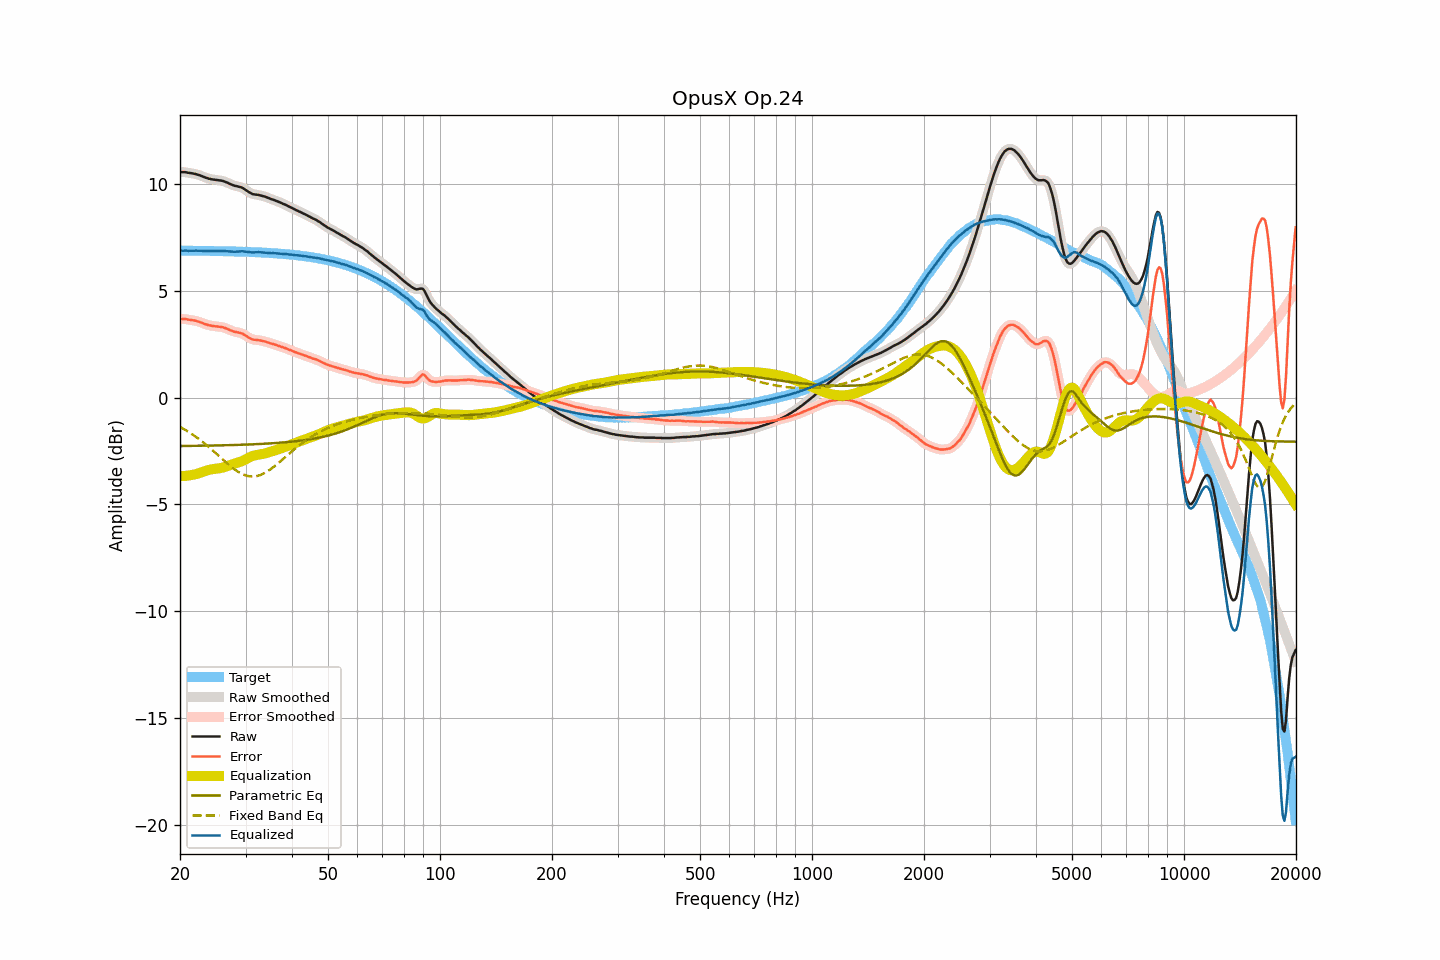

The file beside this chart, header and first rows:
frequency, raw, smoothed, error, error_smoothed, equalization, parametric_eq, fixed_band_eq, equalized_raw, equalized_smoothed, target
20.00, 10.56, 10.56, 3.68, 3.68, -3.68, -2.27, -1.37, 6.88, 6.88, 6.88
20.20, 10.55, 10.56, 3.67, 3.68, -3.68, -2.27, -1.42, 6.87, 6.88, 6.88
20.40, 10.55, 10.55, 3.68, 3.68, -3.68, -2.27, -1.46, 6.87, 6.88, 6.88
20.61, 10.55, 10.55, 3.68, 3.67, -3.67, -2.27, -1.50, 6.88, 6.88, 6.87
20.81, 10.54, 10.54, 3.67, 3.66, -3.66, -2.27, -1.55, 6.88, 6.87, 6.87
21.02, 10.52, 10.52, 3.65, 3.65, -3.66, -2.27, -1.59, 6.87, 6.87, 6.87
21.23, 10.51, 10.51, 3.64, 3.64, -3.64, -2.27, -1.64, 6.87, 6.87, 6.87
21.44, 10.50, 10.50, 3.63, 3.63, -3.63, -2.26, -1.69, 6.87, 6.87, 6.87
21.66, 10.49, 10.49, 3.62, 3.62, -3.62, -2.26, -1.74, 6.87, 6.87, 6.87
21.87, 10.47, 10.47, 3.60, 3.60, -3.60, -2.26, -1.79, 6.87, 6.87, 6.87
22.09, 10.46, 10.46, 3.59, 3.59, -3.58, -2.26, -1.85, 6.88, 6.87, 6.87
22.31, 10.43, 10.43, 3.56, 3.57, -3.56, -2.26, -1.90, 6.87, 6.87, 6.87
22.54, 10.41, 10.41, 3.54, 3.54, -3.54, -2.26, -1.96, 6.87, 6.87, 6.87
22.76, 10.38, 10.38, 3.51, 3.51, -3.51, -2.26, -2.02, 6.87, 6.87, 6.87
22.99, 10.35, 10.35, 3.49, 3.49, -3.49, -2.26, -2.07, 6.87, 6.87, 6.87
23.22, 10.32, 10.32, 3.46, 3.46, -3.46, -2.25, -2.13, 6.86, 6.86, 6.86
23.45, 10.29, 10.29, 3.43, 3.43, -3.43, -2.25, -2.20, 6.86, 6.86, 6.86
23.69, 10.27, 10.27, 3.41, 3.40, -3.41, -2.25, -2.26, 6.86, 6.86, 6.86
23.92, 10.24, 10.25, 3.38, 3.38, -3.39, -2.25, -2.32, 6.85, 6.86, 6.86
24.16, 10.23, 10.23, 3.37, 3.37, -3.37, -2.25, -2.39, 6.86, 6.86, 6.86
24.40, 10.21, 10.21, 3.35, 3.35, -3.36, -2.25, -2.45, 6.85, 6.86, 6.86
24.65, 10.20, 10.20, 3.34, 3.34, -3.35, -2.25, -2.52, 6.86, 6.86, 6.86
24.89, 10.19, 10.19, 3.33, 3.33, -3.34, -2.24, -2.59, 6.85, 6.85, 6.86
25.14, 10.18, 10.18, 3.33, 3.33, -3.33, -2.24, -2.66, 6.85, 6.85, 6.86
25.39, 10.17, 10.17, 3.32, 3.32, -3.32, -2.24, -2.73, 6.85, 6.85, 6.85
25.65, 10.16, 10.16, 3.31, 3.31, -3.31, -2.24, -2.79, 6.86, 6.86, 6.85
25.91, 10.15, 10.15, 3.30, 3.30, -3.29, -2.24, -2.86, 6.86, 6.86, 6.85
26.16, 10.13, 10.13, 3.28, 3.28, -3.27, -2.24, -2.93, 6.86, 6.86, 6.85
26.43, 10.10, 10.10, 3.25, 3.26, -3.25, -2.23, -3.00, 6.85, 6.86, 6.85
26.69, 10.07, 10.07, 3.22, 3.23, -3.22, -2.23, -3.06, 6.85, 6.85, 6.85
26.96, 10.04, 10.04, 3.20, 3.19, -3.19, -2.23, -3.13, 6.85, 6.84, 6.84
27.23, 10.00, 10.00, 3.16, 3.16, -3.17, -2.23, -3.19, 6.84, 6.84, 6.84
27.50, 9.97, 9.97, 3.13, 3.13, -3.14, -2.23, -3.25, 6.83, 6.83, 6.84
27.77, 9.94, 9.94, 3.10, 3.10, -3.11, -2.22, -3.31, 6.83, 6.83, 6.84
28.05, 9.91, 9.92, 3.07, 3.08, -3.09, -2.22, -3.37, 6.82, 6.83, 6.84
28.33, 9.90, 9.90, 3.07, 3.06, -3.07, -2.22, -3.42, 6.83, 6.83, 6.83
28.62, 9.88, 9.88, 3.05, 3.05, -3.05, -2.22, -3.47, 6.83, 6.83, 6.83
28.90, 9.86, 9.86, 3.03, 3.03, -3.02, -2.21, -3.51, 6.84, 6.84, 6.83
29.19, 9.84, 9.84, 3.01, 3.01, -3.00, -2.21, -3.56, 6.84, 6.84, 6.83
29.48, 9.81, 9.81, 2.99, 2.98, -2.96, -2.21, -3.59, 6.85, 6.84, 6.83
29.78, 9.76, 9.76, 2.94, 2.94, -2.93, -2.21, -3.62, 6.83, 6.84, 6.82
30.08, 9.71, 9.71, 2.89, 2.89, -2.89, -2.20, -3.65, 6.82, 6.82, 6.82
30.38, 9.66, 9.66, 2.84, 2.84, -2.85, -2.20, -3.67, 6.81, 6.81, 6.82
30.68, 9.61, 9.61, 2.80, 2.80, -2.81, -2.20, -3.68, 6.80, 6.80, 6.81
30.99, 9.57, 9.57, 2.76, 2.76, -2.77, -2.20, -3.69, 6.80, 6.80, 6.81
31.30, 9.53, 9.54, 2.72, 2.73, -2.74, -2.19, -3.70, 6.79, 6.79, 6.81
31.61, 9.51, 9.51, 2.71, 2.71, -2.72, -2.19, -3.69, 6.79, 6.79, 6.81
31.93, 9.50, 9.50, 2.70, 2.70, -2.70, -2.19, -3.68, 6.80, 6.80, 6.80
32.24, 9.49, 9.49, 2.69, 2.69, -2.69, -2.18, -3.67, 6.80, 6.80, 6.80
32.57, 9.48, 9.48, 2.69, 2.68, -2.67, -2.18, -3.65, 6.81, 6.80, 6.80
32.89, 9.46, 9.46, 2.67, 2.67, -2.66, -2.17, -3.63, 6.80, 6.80, 6.79
33.22, 9.44, 9.44, 2.65, 2.65, -2.65, -2.17, -3.59, 6.79, 6.79, 6.79
33.55, 9.42, 9.42, 2.64, 2.64, -2.63, -2.17, -3.56, 6.79, 6.79, 6.78
33.89, 9.40, 9.40, 2.62, 2.62, -2.62, -2.16, -3.52, 6.79, 6.78, 6.78
34.23, 9.37, 9.37, 2.60, 2.60, -2.59, -2.16, -3.48, 6.78, 6.78, 6.78
34.57, 9.34, 9.34, 2.57, 2.57, -2.57, -2.15, -3.43, 6.77, 6.77, 6.77
34.92, 9.31, 9.31, 2.54, 2.54, -2.55, -2.15, -3.38, 6.76, 6.76, 6.77
35.27, 9.28, 9.28, 2.52, 2.52, -2.53, -2.14, -3.32, 6.76, 6.76, 6.76
35.62, 9.26, 9.26, 2.50, 2.50, -2.50, -2.14, -3.26, 6.76, 6.76, 6.76
35.97, 9.23, 9.23, 2.48, 2.48, -2.48, -2.13, -3.20, 6.75, 6.75, 6.75
... 635 more rows
